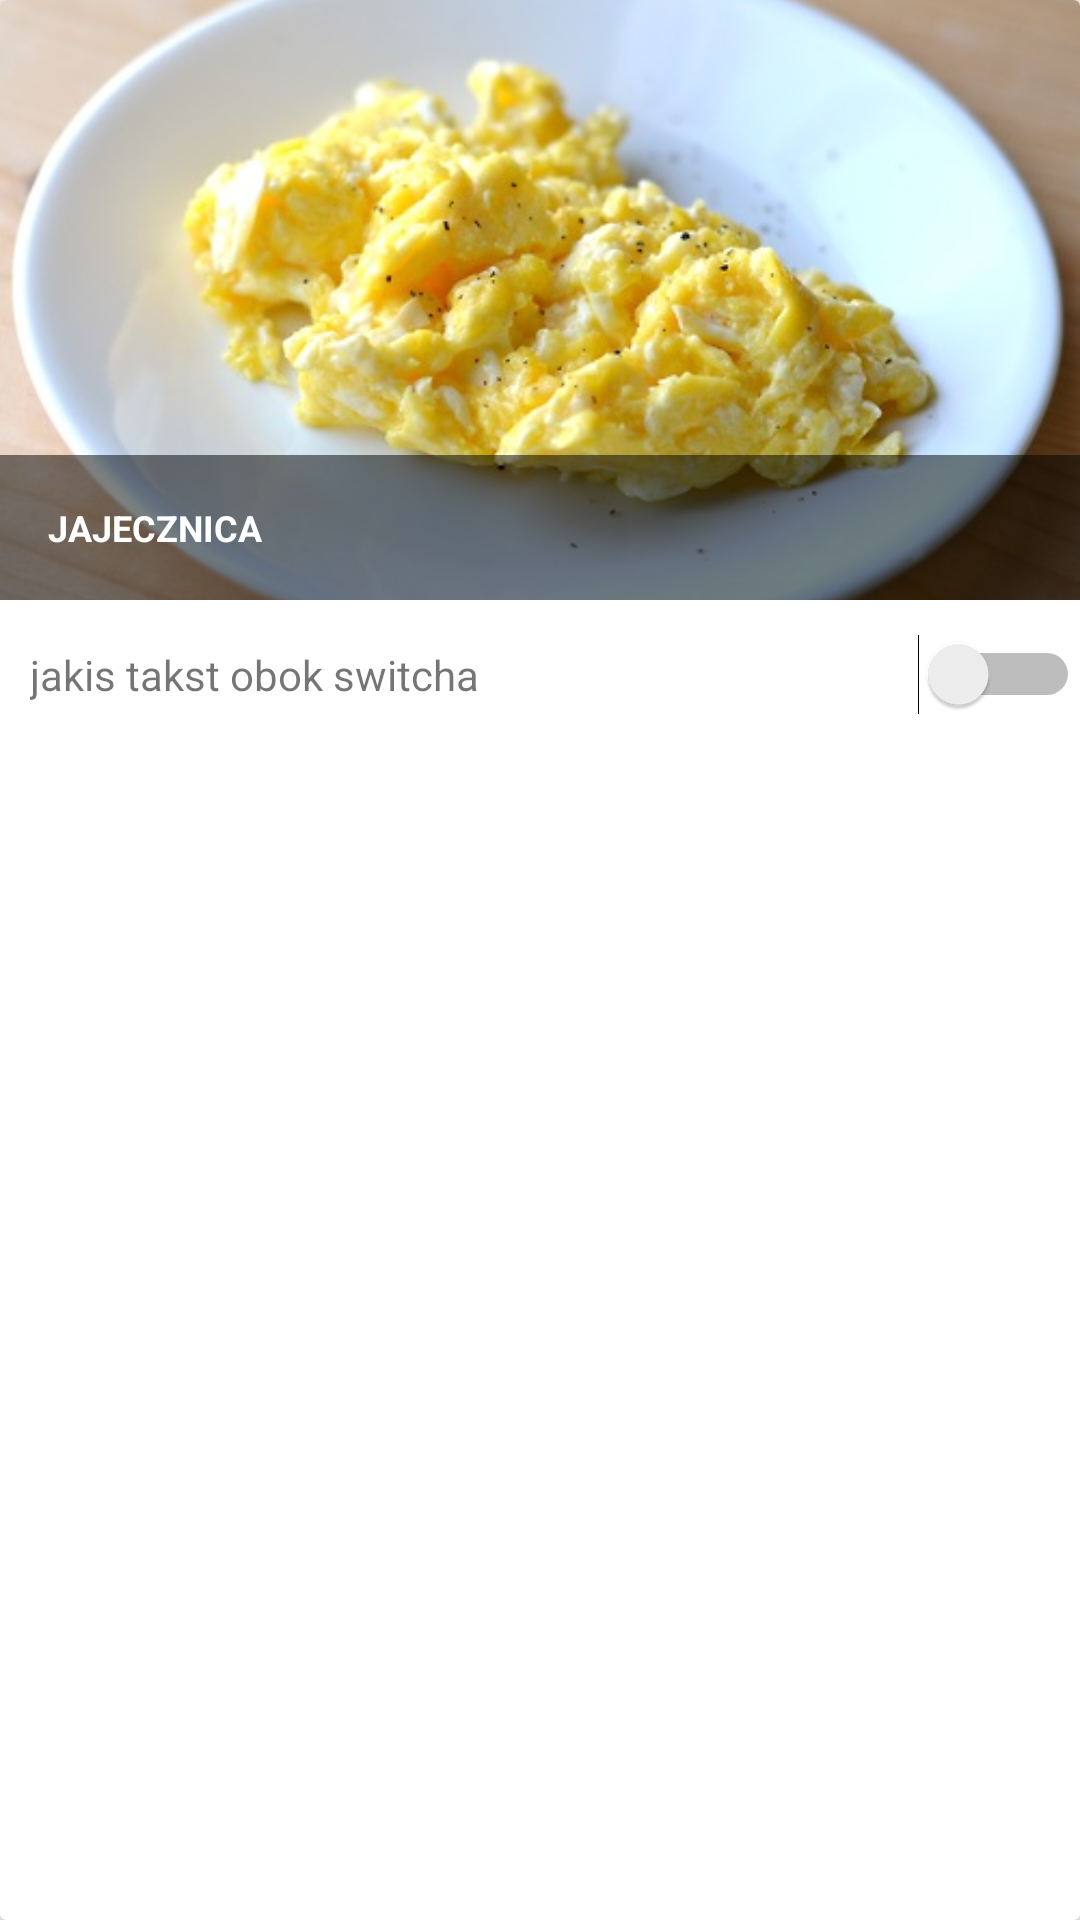

Here is an Android app screen rendered from its layout file. Give the layout XML and the strings, colors and styles it references.
<!-- AndroidManifest.xml: application theme AppTheme -->
<!-- res/layout/dish_card_view.xml -->
<android.support.v7.widget.CardView
    xmlns:android="http://schemas.android.com/apk/res/android"
    xmlns:card_view="https://schemas.android.com/apk/res-auto"
    android:id="@+id/card_view"
    android:layout_width="match_parent"
    android:layout_height="wrap_content"
    android:layout_margin="5dp"
    card_view:cardCornerRadius="4dp"

>
    <LinearLayout
        android:layout_width="match_parent"
        android:layout_height="250dp"
        android:orientation="vertical"
        android:weightSum="4">

        <LinearLayout
            android:layout_width="match_parent"
            android:layout_height="0dip"
            android:layout_weight="3.2"
            android:orientation="vertical">

            <FrameLayout
                android:layout_width="match_parent"
                android:layout_height="match_parent"
                android:layout_gravity="center_horizontal">

                <ImageView
                    android:id="@+id/card_view_coverImageView"
                    android:layout_width="match_parent"
                    android:layout_height="match_parent"
                    android:layout_gravity="center"
                    android:scaleType="centerCrop"
                    android:src="@drawable/jajecznica"
                    />

                <LinearLayout
                    android:layout_width="match_parent"
                    android:layout_height="wrap_content"
                    android:layout_gravity="left|bottom"
                    android:background="@android:drawable/screen_background_dark_transparent"
                    android:orientation="vertical">

                    <TextView
                        android:id="@+id/card_view_tv_name"
                        android:layout_width="match_parent"
                        android:layout_height="wrap_content"
                        android:padding="16dp"
                        android:textSize="12dp"
                        android:textColor="#FFFFFF"
                        android:textStyle="bold"
                        android:text="JAJECZNICA"/>
                </LinearLayout>
            </FrameLayout>
        </LinearLayout>

        <RelativeLayout
            android:layout_width="match_parent"
            android:layout_height="0dip"
            android:layout_weight="0.8"
            android:gravity="center|right"
            android:orientation="horizontal">

            <Switch
                android:layout_width="wrap_content"
                android:layout_height="wrap_content"
                android:id="@+id/card_view_favourite_switch"
                android:layout_alignParentEnd="true"
                />

            <TextView
                android:layout_width="wrap_content"
                android:layout_height="wrap_content"
                android:text="jakis takst obok switcha"
                android:layout_alignBaseline="@+id/card_view_favourite_switch"
                android:layout_alignParentStart="true"
                android:id="@+id/card_view_tv_description"
                android:paddingLeft="10dp"/>

        </RelativeLayout>

    </LinearLayout>





</android.support.v7.widget.CardView>
<!-- resources referenced by this layout -->
<resources>
  <!-- drawable jajecznica: jpg bitmap (drawable, 87601 bytes) -->
  <style name="AppTheme" parent="Theme.AppCompat.Light.NoActionBar">
          
          <item name="colorPrimary">@color/colorPrimary</item>
          <item name="colorPrimaryDark">@color/colorPrimaryDark</item>
          <item name="colorAccent">@color/colorAccent</item>
  
      </style>
  <!-- not gathered from this repository: default colours our renderer supplied (Android Studio template values) -->
  <color name="colorPrimary">#FF6200EE</color>
  <color name="colorPrimaryDark">#FF3700B3</color>
  <color name="colorAccent">#FF03DAC5</color>
</resources>
